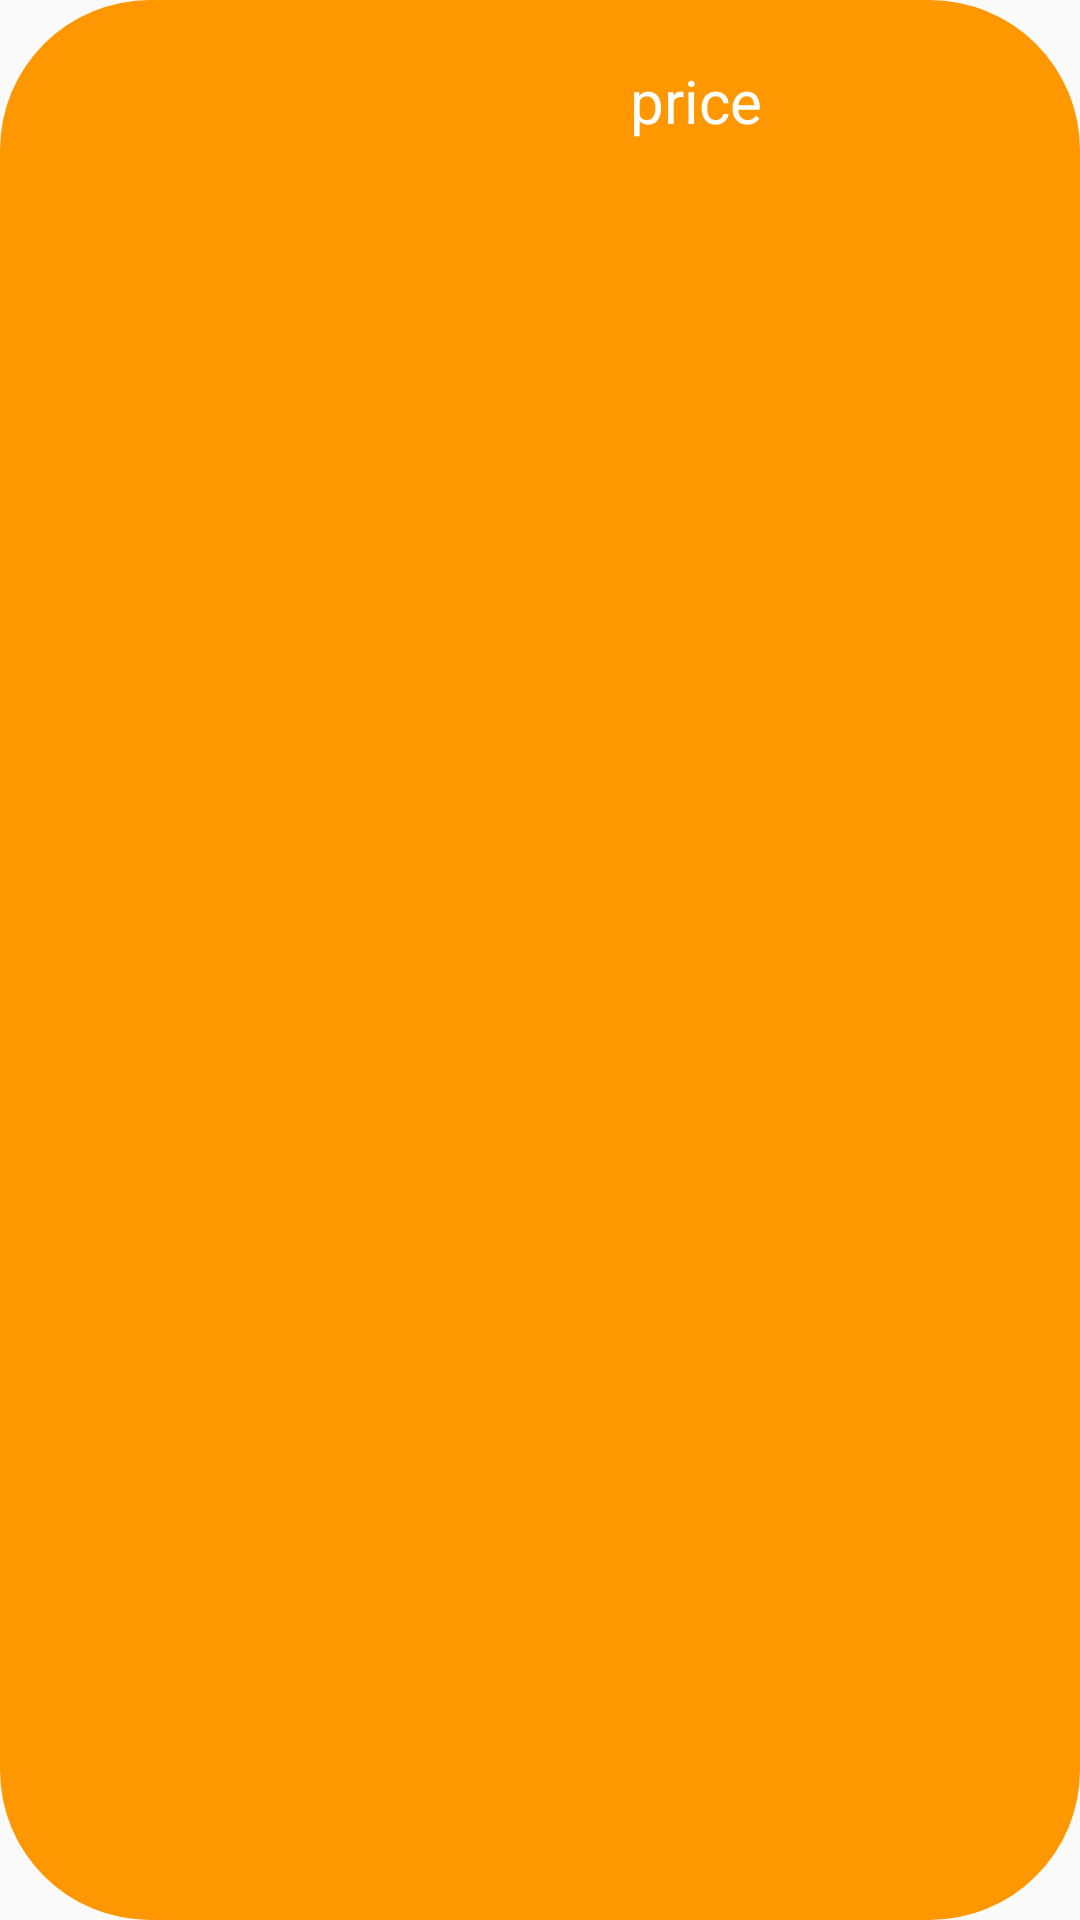

Produce the Android XML layout that renders to this screen, including the resource entries it uses.
<!-- AndroidManifest.xml: application theme AppTheme -->
<!-- res/layout/itemlst.xml -->
<?xml version="1.0" encoding="utf-8"?>
<RelativeLayout
    xmlns:android="http://schemas.android.com/apk/res/android"
    xmlns:app="http://schemas.android.com/apk/res-auto"
    app:cardCornerRadius="10dp"
    android:layout_gravity="center_vertical"
    android:orientation="vertical"
    android:padding="10dp"
    app:cardElevation="2dp"
    android:layout_margin="15dp"
    android:layout_marginStart="10dp"
    android:layout_marginEnd="10dp"
    app:cardMaxElevation="2dp"
    android:background="@drawable/rounded_corner"
    app:cardPreventCornerOverlap="true"
    app:cardUseCompatPadding="true"
    android:layout_width="match_parent"
    android:layout_height="wrap_content">

    <RelativeLayout
        android:layout_marginStart="40dp"
        android:layout_marginEnd="40dp"
        android:gravity="center_horizontal"
        android:paddingTop="10dp"
        android:paddingBottom="10dp"
        android:layout_width="match_parent"
        android:layout_height="wrap_content">

        <ImageView

            android:src="@drawable/crown"
            android:layout_width="30dp"
            android:layout_height="30dp">

        </ImageView>



        <TextView

            android:layout_centerHorizontal="true"
            android:id="@+id/tvPlanPrice"
            android:layout_width="wrap_content"
            android:layout_height="wrap_content"
            android:layout_marginEnd="4dp"
            android:text="price"
            android:textColor="@color/white"
            android:textSize="20sp"
            app:layout_constraintTop_toTopOf="parent" />

        <TextView
            android:visibility="gone"
            android:id="@+id/tvSubPlan"
            android:layout_width="wrap_content"
            android:layout_height="wrap_content"
            android:text="Name"
            android:textSize="20sp"
           />

    </RelativeLayout>
</RelativeLayout>
<!-- resources referenced by this layout -->
<resources>
  <color name="white">#FFFFFF</color>
  <!-- drawable rounded_corner (drawable) -->
  <?xml version="1.0" encoding="utf-8"?>
  <shape xmlns:android="http://schemas.android.com/apk/res/android">
      <corners  android:radius="50dp"/>
      <solid android:color="#FF9800"></solid>
  </shape>
  <style name="AppTheme" parent="Theme.AppCompat.Light.NoActionBar">
          
          <item name="colorPrimary">@color/colorPrimary</item>
          <item name="colorPrimaryDark">@color/colorPrimaryDark</item>
          <item name="colorAccent">@color/colorAccent</item>
          <item name="android:windowIsTranslucent">true</item>
  
      </style>
  <color name="colorPrimary">#FDF4FF</color>
  <color name="colorPrimaryDark">#FDF4FF</color>
  <color name="colorAccent">#673AB7</color>
</resources>
